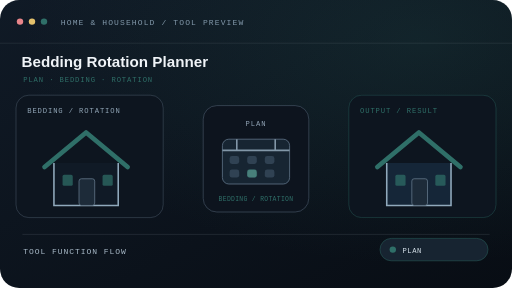
t = 0.00 s
t = 3.60 s: frame unchanged from t = 0.00 s, image omitted
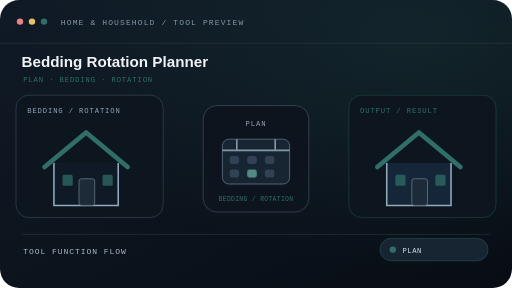
t = 4.23 s
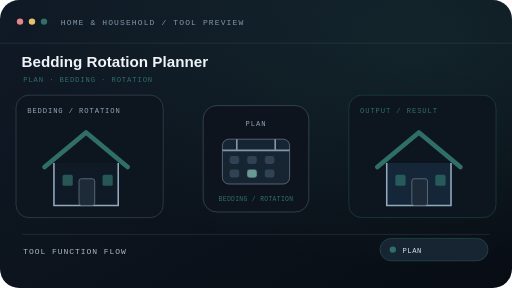
t = 4.85 s
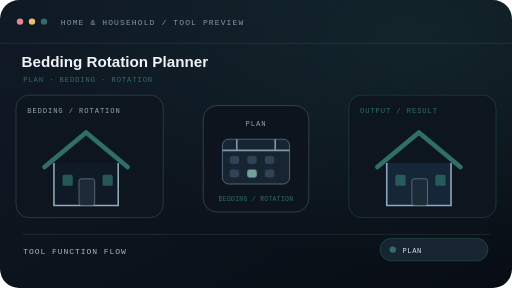
t = 5.48 s
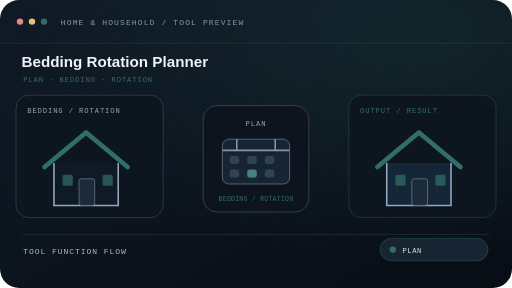
t = 7.35 s

The animated SVG that drew these frames (rendered in a browser with its animation timeline set to each time). Animation: 1 CSS @keyframes rule; one cycle of 8.60 s, repeats indefinitely.

<svg xmlns="http://www.w3.org/2000/svg" width="640" height="360" viewBox="0 0 640 360" role="img" aria-labelledby="title desc" data-tool="bedding-rotation-planner" data-scene="home-plan">
<title id="title">Bedding Rotation Planner — animated tool preview</title><desc id="desc">A function-specific home scene for Bedding Rotation Planner. Determine the minimum bedding sets needed for a chosen change interval and laundry turnaround.</desc>
<defs><linearGradient id="bg-motion-fm8d5s" x1="0" y1="0" x2="1" y2="1"><stop stop-color="#101a26"/><stop offset="1" stop-color="#080d14"/></linearGradient><radialGradient id="glow-motion-fm8d5s" cx="82%" cy="14%" r="78%"><stop stop-color="#2F6F68" stop-opacity=".18"/><stop offset="1" stop-color="#2F6F68" stop-opacity="0"/></radialGradient></defs>
<style>@keyframes motion-fm8d5s{0%,100%{opacity:.35}50%{opacity:.95}}.motion{animation:motion-fm8d5s 3.6s ease-in-out infinite;transform-box:fill-box;transform-origin:center;will-change:transform,opacity}@media(prefers-reduced-motion:reduce){.motion{animation:none!important;will-change:auto}}</style>
<rect width="640" height="360" rx="24" fill="url(#bg-motion-fm8d5s)"/><rect width="640" height="360" rx="24" fill="url(#glow-motion-fm8d5s)"/>
<path d="M0 54h640" stroke="#e1edf3" stroke-opacity=".1"/><circle cx="25" cy="27" r="4" fill="#e8858a"/><circle cx="40" cy="27" r="4" fill="#e4c16c"/><circle cx="55" cy="27" r="4" fill="#2F6F68"/>
<text x="76" y="31" fill="#8298aa" font-size="10" font-family="monospace" letter-spacing="1.4">HOME &amp; HOUSEHOLD / TOOL PREVIEW</text>
<text x="27" y="84" fill="#f0f4f8" font-size="19" font-family="Arial,sans-serif" font-weight="700">Bedding Rotation Planner</text>
<text x="29" y="103" fill="#2F6F68" font-size="9" font-family="monospace" letter-spacing="1.1">PLAN · BEDDING · ROTATION</text>
<rect x="20" y="119" width="184" height="153" rx="16" fill="#0d151f" stroke="#718597" stroke-opacity=".38"/><text x="34" y="141" fill="#91a5b6" font-size="9" font-family="monospace" letter-spacing="1.1">BEDDING / ROTATION</text>
<g transform="translate(39 148) scale(0.98)"><path d="M17 62L70 18l53 44" fill="none" stroke="#2F6F68" stroke-width="6" stroke-linecap="round" stroke-linejoin="round"/><path d="M29 57v54h82V57" fill="#101a26" stroke="#90a9bc" stroke-width="2"/><rect x="61" y="77" width="20" height="34" rx="3" fill="#1d2b39" stroke="#65798b"/><rect x="40" y="72" width="13" height="14" rx="2" fill="#2F6F68" opacity=".72"/><rect x="91" y="72" width="13" height="14" rx="2" fill="#2F6F68" opacity=".72"/></g>
<rect x="254" y="132" width="132" height="133" rx="17" fill="#0d141e" stroke="#607488" stroke-opacity=".55"/><text x="320" y="158" text-anchor="middle" fill="#91a3b5" font-size="9" font-family="monospace" letter-spacing="1.1">PLAN</text><rect x="278" y="174" width="84" height="56" rx="8" fill="#172532" stroke="#607488"/><path d="M278 188h84M296 174v14M344 174v14" stroke="#8297a8" stroke-width="2"/><rect x="287" y="195" width="12" height="10" rx="3" fill="#304253"/><rect x="309" y="195" width="12" height="10" rx="3" fill="#304253"/><rect x="331" y="195" width="12" height="10" rx="3" fill="#304253"/><rect x="287" y="212" width="12" height="10" rx="3" fill="#304253"/><rect x="309" y="212" width="12" height="10" rx="3" fill="#2F6F68"/><rect x="331" y="212" width="12" height="10" rx="3" fill="#304253"/><g class="motion"><rect x="309" y="212" width="12" height="10" rx="3" fill="#e7f1f5" opacity=".4"/></g><text x="320" y="251" text-anchor="middle" fill="#2F6F68" font-size="8" font-family="monospace" letter-spacing=".4">BEDDING / ROTATION</text>
<rect x="436" y="119" width="184" height="153" rx="16" fill="#0d151f" stroke="#2F6F68" stroke-opacity=".46"/><text x="450" y="141" fill="#2F6F68" font-size="9" font-family="monospace" letter-spacing="1.1">OUTPUT / RESULT</text>
<g transform="translate(455 148) scale(0.98)"><path d="M17 62L70 18l53 44" fill="none" stroke="#2F6F68" stroke-width="6" stroke-linecap="round" stroke-linejoin="round"/><path d="M29 57v54h82V57" fill="#152638" stroke="#90a9bc" stroke-width="2"/><rect x="61" y="77" width="20" height="34" rx="3" fill="#1d2b39" stroke="#65798b"/><rect x="40" y="72" width="13" height="14" rx="2" fill="#2F6F68" opacity=".72"/><rect x="91" y="72" width="13" height="14" rx="2" fill="#2F6F68" opacity=".72"/></g>
<path d="M28 293h584" stroke="#dce7ed" stroke-opacity=".12"/><text x="29" y="318" fill="#a9bac8" font-size="10" font-family="monospace" letter-spacing="1.2">TOOL FUNCTION FLOW</text>
<rect x="475" y="298" width="135" height="28" rx="14" fill="#172431" stroke="#2F6F68" stroke-opacity=".55"/><circle cx="491" cy="312" r="4" fill="#2F6F68"/><text x="503" y="316" fill="#d7e3eb" font-size="9" font-family="monospace" letter-spacing=".7">PLAN</text>
</svg>
